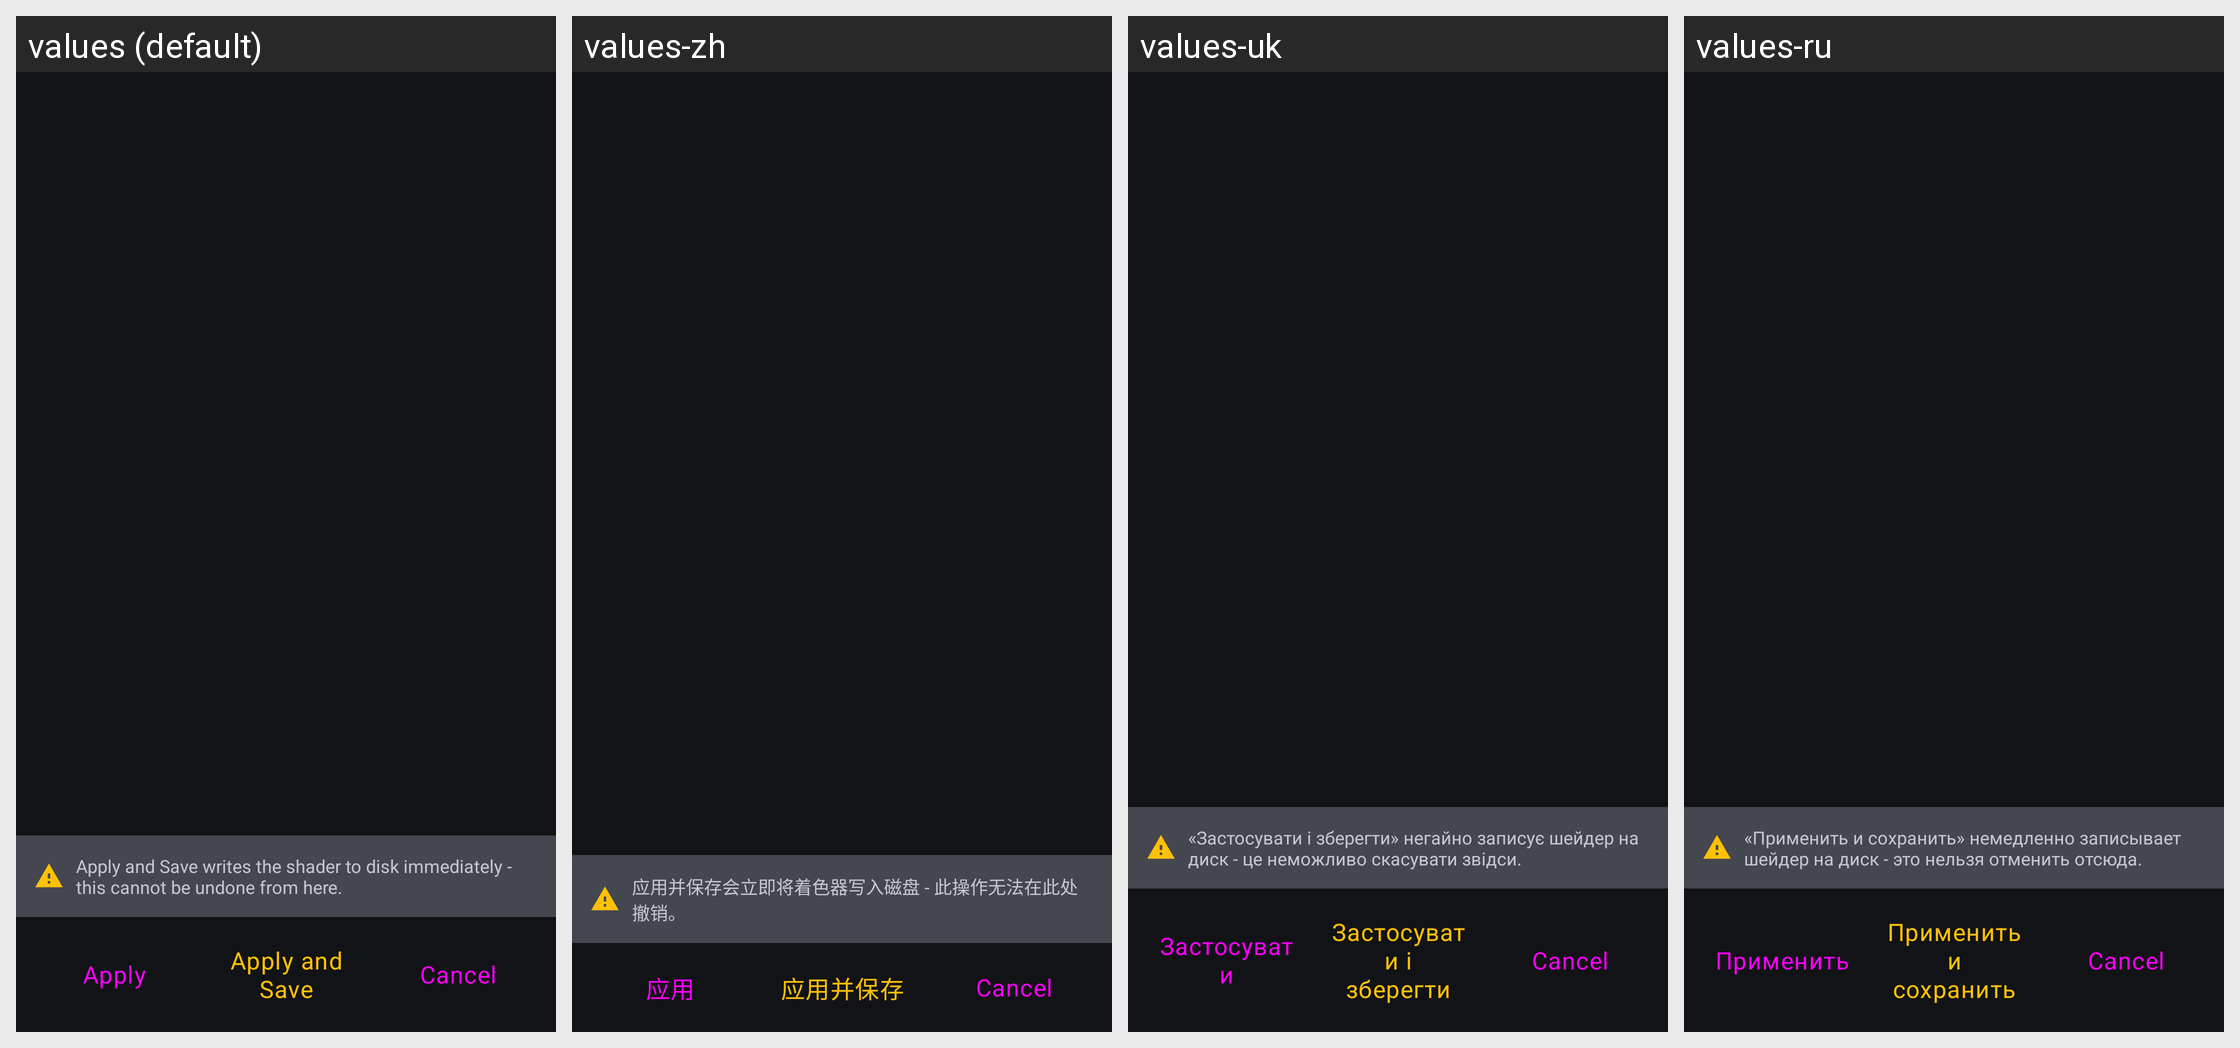

The same Android screen rendered under several of its app's locales, left to right. List the strings drawn on it with the default value and each locale's translation.
Android screen res/layout/dialog_adjust_defines_confirm.xml rendered under 4 locales, left to right: values (default), values-zh, values-uk, values-ru. Device: Nexus 5 (rendered at 1080×1920; each locale shown at half size, 540×960, under a caption strip naming it); theme AppTheme.
Other locales in the repository, not shown: values-zh-rTW.
Strings drawn on this screen, with the default value and each locale's value (text and hints the layout hard-codes, and strings that could not be matched under every locale, appear in the picture but are not listed):

adjust_defines_save_permanent_warning
  values: Apply and Save writes the shader to disk immediately - this cannot be undone from here.
  values-zh: 应用并保存会立即将着色器写入磁盘 - 此操作无法在此处撤销。
  values-uk: «Застосувати і зберегти» негайно записує шейдер на диск - це неможливо скасувати звідси.
  values-ru: «Применить и сохранить» немедленно записывает шейдер на диск - это нельзя отменить отсюда.

adjust_defines_apply
  values: Apply
  values-zh: 应用
  values-uk: Застосувати
  values-ru: Применить

adjust_defines_apply_and_save
  values: Apply and Save
  values-zh: 应用并保存
  values-uk: Застосувати і зберегти
  values-ru: Применить и сохранить
